Run: headless pygame with SDL's dummy video driver; simulated clock (each Clock.tick advances the game by its frame time, no real sleeping); random seed 0; keys injected as events and as key.get_pressed() state; mouse plan: one left click at the window centre at the start of phase 2, then a move to the lower-right quarter at the start of phase 3.
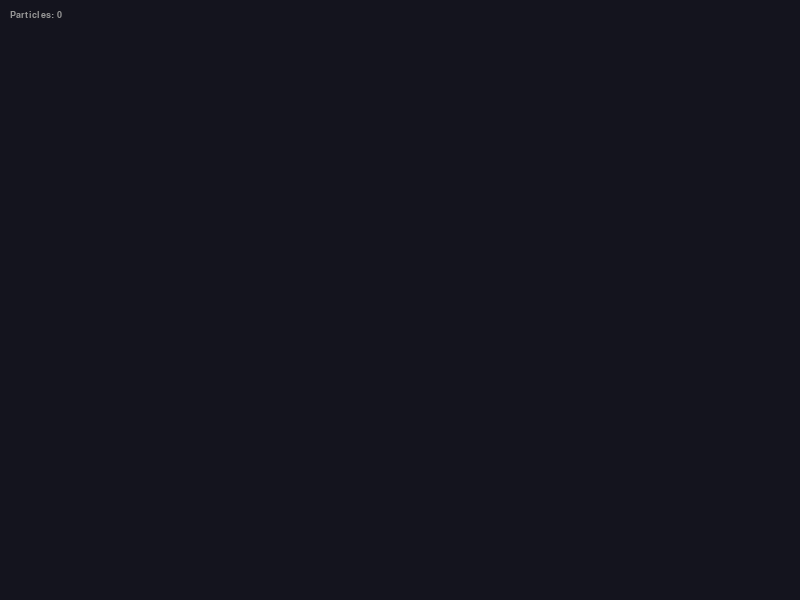
Frame 1 of 4 · flips 1–60 · no input
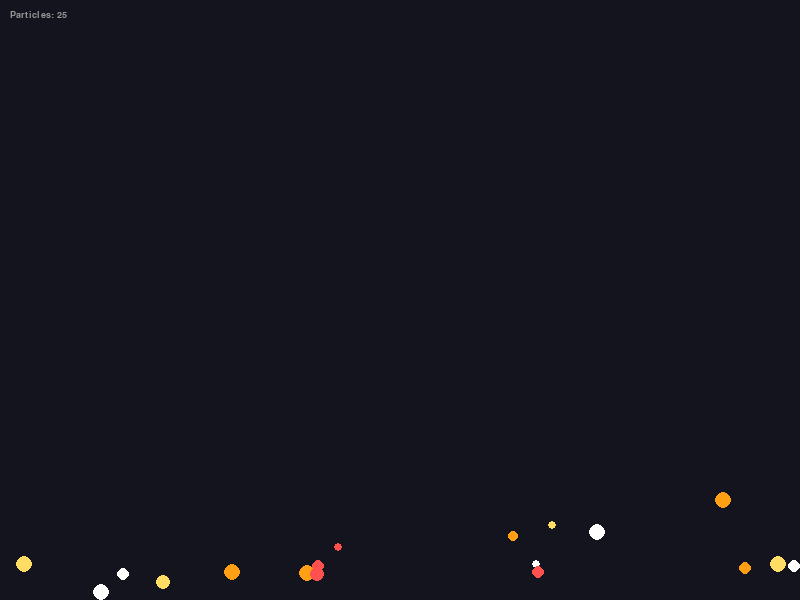
Frame 2 of 4 · flips 61–180 · clicked the window centre · tapped SPACE, RETURN · held RIGHT (→), D
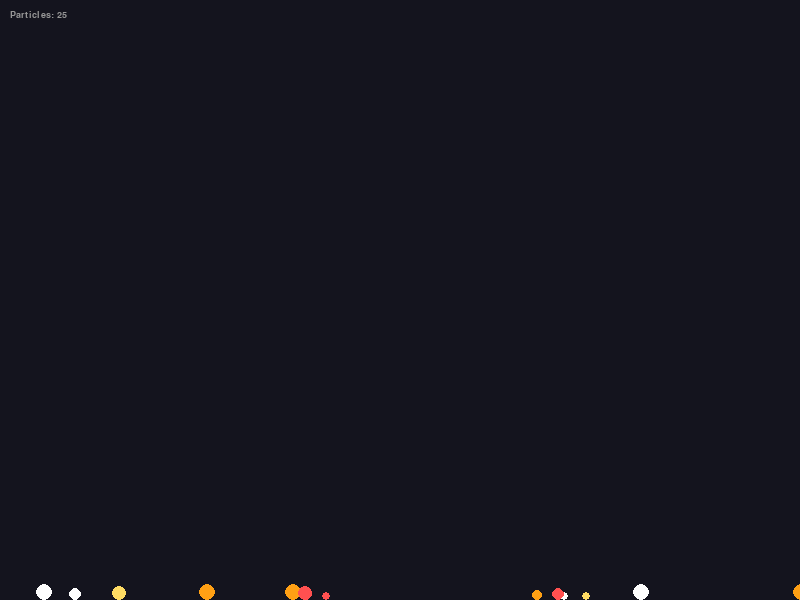
Frame 3 of 4 · flips 181–300 · moved the mouse to the lower-right quarter · held DOWN (↓), S
Frame 4 of 4 · flips 301–420 · held LEFT (←), A, UP (↑), W · screen unchanged from frame 3, image omitted

The pygame program that drew these frames:

import pygame
import random
import math

# --- CONFIGURATION ---
SCREEN_WIDTH = 800
SCREEN_HEIGHT = 600
BG_COLOR = (20, 20, 30)
FPS = 60
GRAVITY = 0.25
FRICTION = 0.99
BOUNCE_FACTOR = 0.7  # <--- NEW: Retain 70% energy on hit

COLORS = [
    (255, 80, 80),   
    (255, 160, 20),   
    (255, 220, 100),  
    (255, 255, 255)  
]

class Particle:
    def __init__(self, x, y):
        self.x = x
        self.y = y
        self.radius = random.randint(4, 8)
        self.color = random.choice(COLORS)
        
        angle = random.uniform(0, 2 * math.pi)
        speed = random.uniform(2, 9)
        
        self.dx = math.cos(angle) * speed
        self.dy = math.sin(angle) * speed

    def move(self):
        self.dy += GRAVITY
        self.dx *= FRICTION
        self.dy *= FRICTION
        
        self.x += self.dx
        self.y += self.dy
        
        # <--- NEW: FLOOR COLLISION
        # If we hit the bottom...
        if self.y + self.radius >= SCREEN_HEIGHT:
            self.y = SCREEN_HEIGHT - self.radius  # 1. Unstick from floor
            self.dy *= -BOUNCE_FACTOR             # 2. Reverse and dampen y-speed
            self.dx *= 0.9                        # 3. Add extra friction on ground

    def draw(self, surface):
        pygame.draw.circle(surface, self.color, (int(self.x), int(self.y)), self.radius)

def main():
    pygame.init()
    screen = pygame.display.set_mode((SCREEN_WIDTH, SCREEN_HEIGHT))
    pygame.display.set_caption("Stage 4: Bouncing")
    clock = pygame.time.Clock()
    
    particles = []
    running = True

    print("👉 STAGE 4: Bounce added. Particles now react to the floor.")

    while running:
        for event in pygame.event.get():
            if event.type == pygame.QUIT:
                running = False
        
        if pygame.mouse.get_pressed()[0]:
            mx, my = pygame.mouse.get_pos()
            for _ in range(5):
                particles.append(Particle(mx, my))

        screen.fill(BG_COLOR)
        
        for p in particles:
            p.move()
            p.draw(screen)

        font = pygame.font.SysFont("Arial", 14)
        text = font.render(f"Particles: {len(particles)}", True, (150, 150, 150))
        screen.blit(text, (10, 10))

        pygame.display.flip()
        clock.tick(FPS)

    pygame.quit()

if __name__ == "__main__":
    main()
